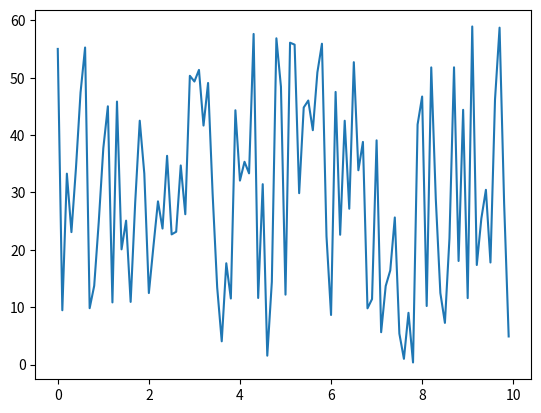

Reproduce this figure in Python.
import random
import matplotlib.pyplot as plt

x = []
y = []

for n in range(100):
  x.append(n*0.1)
  y.append(random.uniform(0, 60))

plt.plot(x,y)
plt.show()